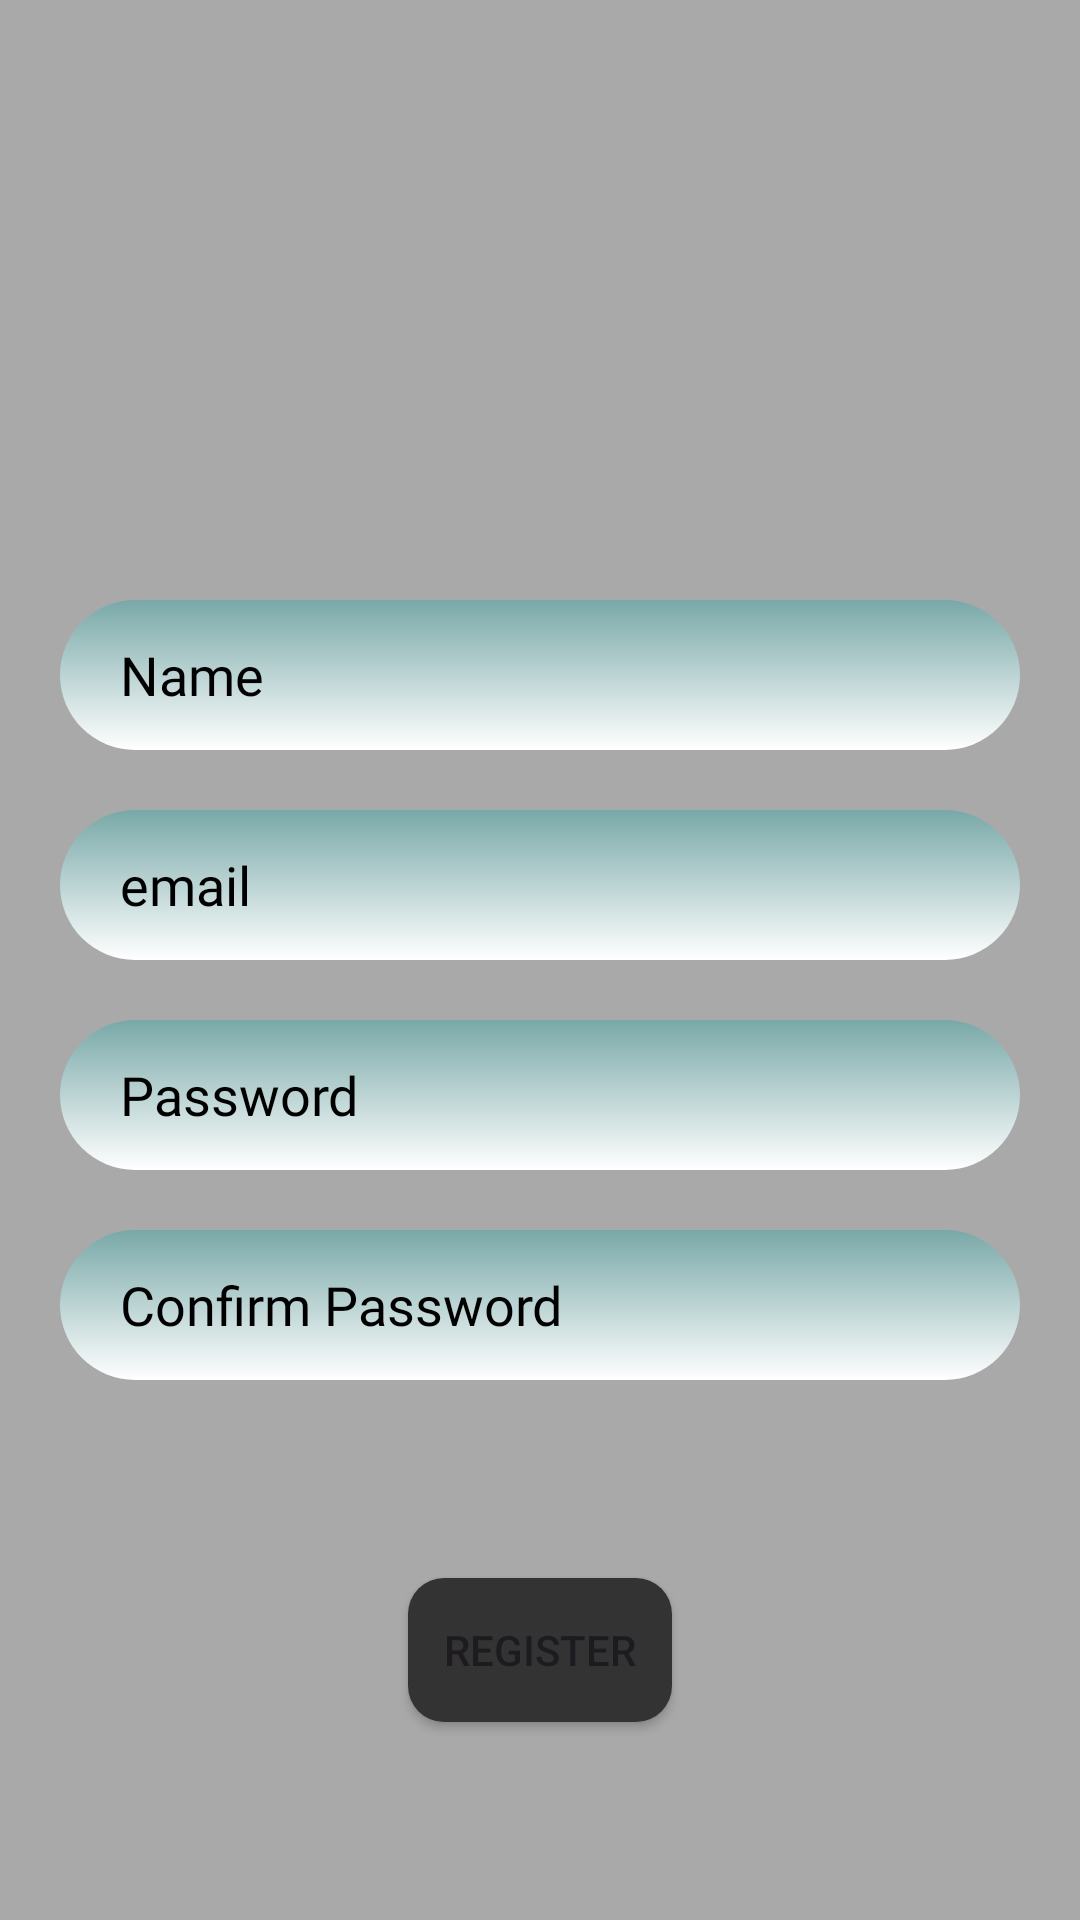

Layout XML and referenced resources for this Android screen:
<!-- AndroidManifest.xml: application theme Theme.AndroidProject_1 -->
<!-- res/layout/activity_registration_screen.xml -->
<?xml version="1.0" encoding="utf-8"?>
<androidx.constraintlayout.widget.ConstraintLayout xmlns:android="http://schemas.android.com/apk/res/android"
    xmlns:app="http://schemas.android.com/apk/res-auto"
    xmlns:tools="http://schemas.android.com/tools"
    android:id="@+id/main"
    android:layout_width="match_parent"
    android:layout_height="match_parent"
    android:background="@color/dark_grey"
    tools:context=".RegistrationScreen">


    <ImageView
        android:id="@+id/imageView"
        android:layout_width="120dp"
        android:layout_height="120dp"
        android:layout_marginVertical="60dp"
        android:background="@drawable/circular_mask"
        app:layout_constraintEnd_toEndOf="parent"
        app:layout_constraintHorizontal_bias="0.5"
        app:layout_constraintStart_toStartOf="parent"
        app:layout_constraintTop_toTopOf="parent"
        app:srcCompat="@drawable/applogo" />

    <EditText
        android:id="@+id/namereg"
        android:layout_width="match_parent"
        android:layout_height="50dp"
        android:layout_marginHorizontal="20dp"
        android:layout_marginTop="20dp"
        android:background="@drawable/background_gradient2"
        android:fontFamily="@font/noto_sans"
        android:hint="Name"
        android:inputType="textEmailAddress"
        android:paddingStart="20dp"
        android:textColor="@color/black"
        android:textColorHint="@color/black"
        app:layout_constraintEnd_toEndOf="parent"
        app:layout_constraintHorizontal_bias="0.5"
        app:layout_constraintStart_toStartOf="parent"
        app:layout_constraintTop_toBottomOf="@+id/imageView" />

    <EditText
        android:id="@+id/emailreg"
        android:layout_width="match_parent"
        android:layout_height="50dp"
        android:layout_marginHorizontal="20dp"
        android:layout_marginTop="20dp"
        android:background="@drawable/background_gradient2"
        android:fontFamily="@font/noto_sans"
        android:hint="email"
        android:inputType="textEmailAddress"
        android:paddingStart="20dp"
        android:textColor="@color/black"
        android:textColorHint="@color/black"
        app:layout_constraintEnd_toEndOf="parent"
        app:layout_constraintHorizontal_bias="0.5"
        app:layout_constraintStart_toStartOf="parent"
        app:layout_constraintTop_toBottomOf="@+id/namereg" />

    <EditText
        android:id="@+id/passwordreg"
        android:layout_width="match_parent"
        android:layout_height="50dp"
        android:layout_marginHorizontal="20dp"
        android:layout_marginTop="20dp"
        android:background="@drawable/background_gradient2"
        android:fontFamily="@font/noto_sans"
        android:hint="Password"
        android:inputType="textPassword"
        android:paddingStart="20dp"
        android:textColor="@color/black"
        android:textColorHint="@color/black"
        app:layout_constraintEnd_toEndOf="parent"
        app:layout_constraintHorizontal_bias="0.5"
        app:layout_constraintStart_toStartOf="parent"
        app:layout_constraintTop_toBottomOf="@+id/emailreg" />

    <EditText
        android:id="@+id/confirmpasswordreg"
        android:layout_width="match_parent"
        android:layout_height="50dp"
        android:layout_marginHorizontal="20dp"
        android:layout_marginTop="20dp"
        android:background="@drawable/background_gradient2"
        android:fontFamily="@font/noto_sans"
        android:hint="Confirm Password"
        android:inputType="textPassword"
        android:paddingStart="20dp"
        android:textColor="@color/black"
        android:textColorHint="@color/black"
        app:layout_constraintEnd_toEndOf="parent"
        app:layout_constraintHorizontal_bias="0.5"
        app:layout_constraintStart_toStartOf="parent"
        app:layout_constraintTop_toBottomOf="@+id/passwordreg" />

    <Button
        android:id="@+id/btnRegister"
        android:layout_width="wrap_content"
        android:layout_height="wrap_content"
        android:text="Register"
        app:layout_constraintBottom_toBottomOf="parent"
        app:layout_constraintEnd_toEndOf="parent"
        android:background="@drawable/rounded_button_google2"
        app:layout_constraintHorizontal_bias="0.5"
        app:layout_constraintStart_toStartOf="parent"
        app:layout_constraintTop_toBottomOf="@+id/confirmpasswordreg" />


</androidx.constraintlayout.widget.ConstraintLayout>
<!-- resources referenced by this layout -->
<resources>
  <color name="black">#FF000000</color>
  <color name="dark_grey">#A9A9A9</color>
  <!-- drawable background_gradient2 (drawable) -->
  <?xml version="1.0" encoding="utf-8"?>
  <shape xmlns:android="http://schemas.android.com/apk/res/android" android:shape="rectangle">
  
      <corners
          android:radius="25dp"/>
      <gradient
          android:startColor="#79A8A8"
          android:endColor="#FFFFFF"
          android:angle="290"/>
  </shape>
  <!-- drawable circular_mask (drawable) -->
  <?xml version="1.0" encoding="utf-8"?>
  <shape xmlns:android="http://schemas.android.com/apk/res/android">
      <corners android:radius="60dp" />
      <solid android:color="@android:color/transparent" />
  </shape>
  <!-- drawable rounded_button_google2 (drawable) -->
  <shape xmlns:android="http://schemas.android.com/apk/res/android">
      
      <corners
          android:radius="12dp" />
  
      
      <solid
          android:color="@color/charcoal" />
  
      
      <padding
          android:left="10dp"
          android:top="10dp"
          android:right="10dp"
          android:bottom="10dp" />
  </shape>
  <style name="Theme.AndroidProject_1" parent="Base.Theme.AndroidProject_1" />
  <color name="charcoal">#333333</color>
  <style name="Base.Theme.AndroidProject_1" parent="Theme.Material3.DayNight.NoActionBar">
          
          
      </style>
</resources>
